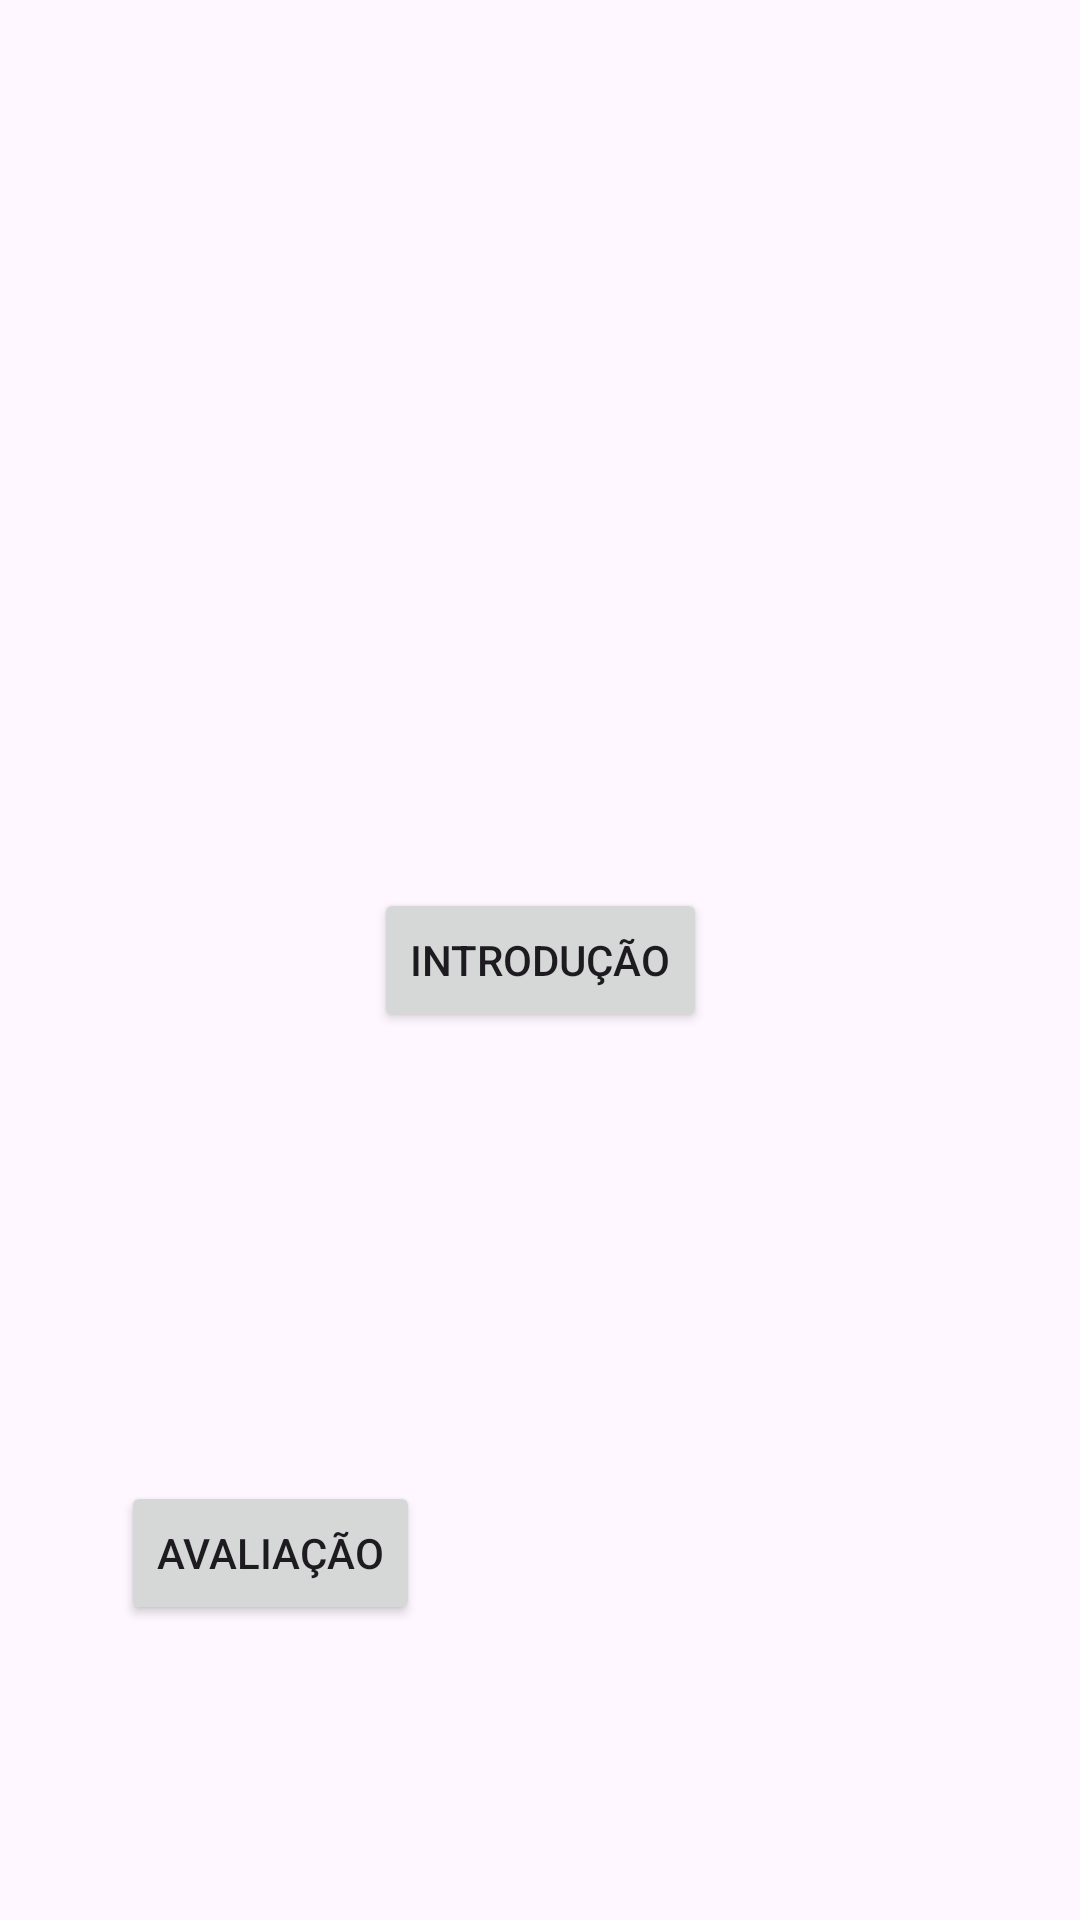

This screen was rendered from an Android layout file. Write that file and the resources it references.
<!-- AndroidManifest.xml: application theme Theme.Frações -->
<!-- res/layout/activity_menu_questoes.xml -->
<?xml version="1.0" encoding="utf-8"?>
<androidx.constraintlayout.widget.ConstraintLayout xmlns:android="http://schemas.android.com/apk/res/android"
    xmlns:app="http://schemas.android.com/apk/res-auto"
    xmlns:tools="http://schemas.android.com/tools"
    android:layout_width="match_parent"
    android:layout_height="match_parent"
    tools:context=".MenuQuestoes">

    <ImageView
        android:id="@+id/imageView3"
        android:layout_width="wrap_content"
        android:layout_height="wrap_content"
        app:layout_constraintBottom_toBottomOf="parent"
        app:layout_constraintEnd_toEndOf="parent"
        app:layout_constraintStart_toStartOf="parent"
        app:layout_constraintTop_toTopOf="parent"
        app:srcCompat="@drawable/fundo_tela" />

    <Button
        android:id="@+id/btn_avaliacao"
        android:layout_width="wrap_content"
        android:layout_height="wrap_content"
        android:text="AVALIAÇÃO"
        app:layout_constraintBottom_toBottomOf="parent"
        app:layout_constraintEnd_toEndOf="@+id/imageView3"
        app:layout_constraintStart_toStartOf="parent"
        app:layout_constraintTop_toTopOf="@+id/imageView3"
        app:layout_constraintVertical_bias="0.638" />

    <Button
        android:id="@+id/btn_introducao"
        android:layout_width="wrap_content"
        android:layout_height="wrap_content"
        android:text="INTRODUÇÃO"
        app:layout_constraintBottom_toBottomOf="@+id/imageView3"
        app:layout_constraintEnd_toEndOf="parent"
        app:layout_constraintStart_toStartOf="parent"
        app:layout_constraintTop_toTopOf="@+id/imageView3" />

    <EditText
        android:id="@+id/edt_senha"
        android:layout_width="wrap_content"
        android:layout_height="wrap_content"
        android:ems="10"
        android:hint="Digite a Senha"
        android:visibility="gone"
        android:inputType="text"
        app:layout_constraintBottom_toTopOf="@+id/btn_avaliacao"
        app:layout_constraintEnd_toEndOf="parent"
        app:layout_constraintStart_toStartOf="parent"
        app:layout_constraintTop_toBottomOf="@+id/btn_introducao" />
</androidx.constraintlayout.widget.ConstraintLayout>
<!-- resources referenced by this layout -->
<resources>
  <style name="Theme.Frações" parent="Base.Theme.Frações" />
  <style name="Base.Theme.Frações" parent="Theme.Material3.DayNight.NoActionBar">
          
          
      </style>
</resources>
